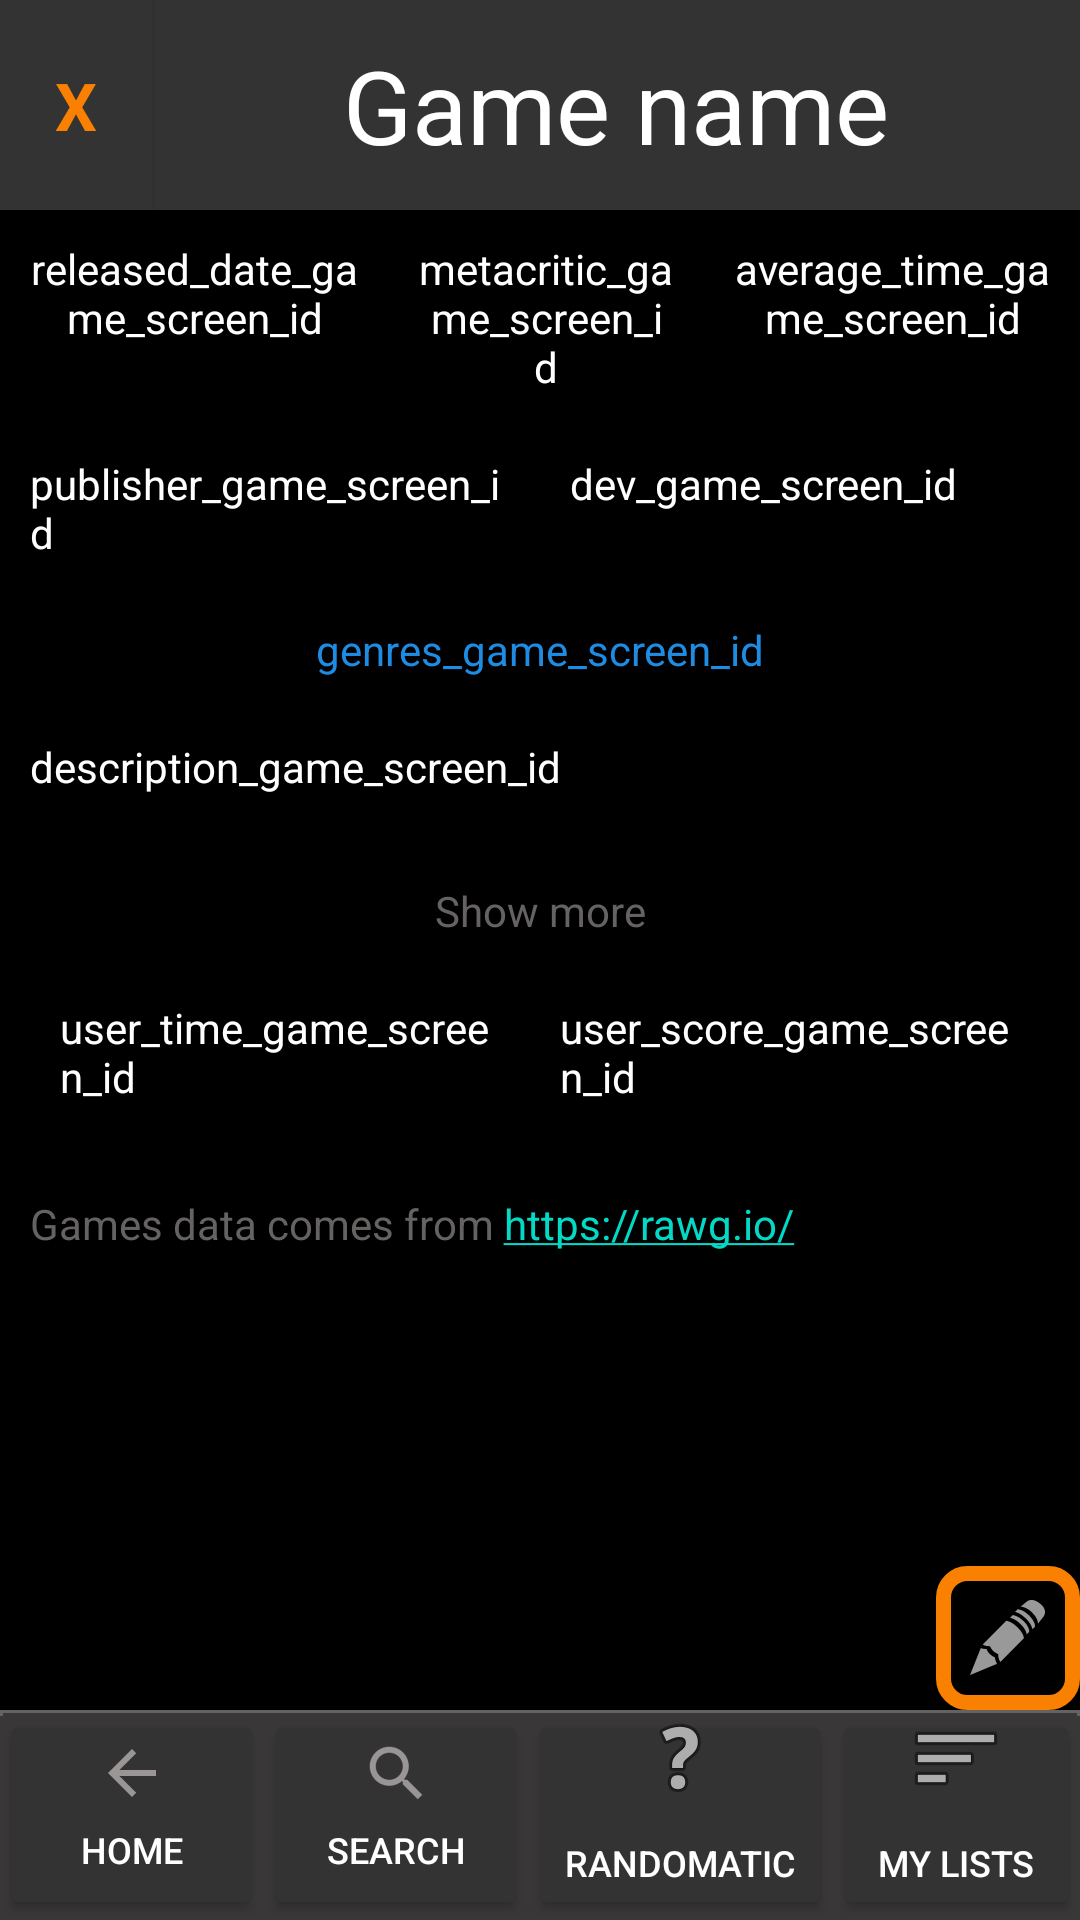

The Android layout XML behind this screen, and the referenced resources:
<!-- AndroidManifest.xml: application theme Theme.MyVideoGameList -->
<!-- res/layout/activity_game_screen.xml -->
<?xml version="1.0" encoding="utf-8"?>
<androidx.constraintlayout.widget.ConstraintLayout xmlns:android="http://schemas.android.com/apk/res/android"
    xmlns:app="http://schemas.android.com/apk/res-auto"
    xmlns:tools="http://schemas.android.com/tools"
    android:layout_width="match_parent"
    android:layout_height="match_parent"
    android:background="@color/black"
    tools:context=".GameScreenActivity">


    <LinearLayout
        android:id="@+id/linearLayout"
        android:layout_width="match_parent"
        android:layout_height="70dp"
        android:background="@color/toolbar_top"
        android:orientation="horizontal"
        app:layout_constraintStart_toStartOf="parent"
        app:layout_constraintTop_toTopOf="parent">

        <androidx.appcompat.widget.AppCompatButton
            android:id="@+id/button_back_game_id"
            android:layout_width="38dp"
            android:layout_height="match_parent"
            android:layout_weight="1"
            android:background="@color/toolbar_top"
            android:text="@string/close_button"
            android:textAppearance="@style/TextAppearance.AppCompat.Large"
            android:textColor="@color/text_orange_color"
            android:textStyle="bold" />

        <TextView
            android:id="@+id/text_game_name_game_screen_id"
            android:layout_width="wrap_content"
            android:layout_height="match_parent"
            android:layout_weight="10"
            android:gravity="center"
            android:text="@string/placeholder_game_name"
            android:textAppearance="@style/TextAppearance.AppCompat.Display1"
            android:textColor="@color/white" />

    </LinearLayout>


    <LinearLayout
        android:id="@+id/linearLayout5"
        android:layout_width="match_parent"
        android:layout_height="70dp"
        android:background="@drawable/top_border"
        android:orientation="horizontal"
        app:layout_constraintBottom_toBottomOf="parent"
        android:layout_marginBottom="0dp">

        <Button
            android:id="@+id/home_button_id"
            android:layout_width="wrap_content"
            android:layout_height="match_parent"
            android:layout_weight="0"
            android:backgroundTint="@color/toolbar_top"
            android:text="@string/home"
            android:textSize="12sp"
            android:paddingTop="9dp"
            android:drawableTop="?attr/homeAsUpIndicator"
            android:drawableTint="#9A9696"/>

        <Button
            android:id="@+id/search_button_id"
            android:layout_width="wrap_content"
            android:layout_height="match_parent"
            android:layout_weight="0"
            android:backgroundTint="@color/toolbar_top"
            android:drawableTint="#9A9696"
            android:text="@string/search"
            android:textSize="12sp"
            android:paddingTop="9dp"
            android:drawableTop="?android:attr/actionModeWebSearchDrawable"
            app:iconTint="#B6B0B0" />

        <Button
            android:id="@+id/randomatic_button_id"
            android:layout_width="wrap_content"
            android:layout_height="match_parent"
            android:layout_weight="0"
            android:backgroundTint="@color/toolbar_top"
            android:paddingTop="0dp"
            android:paddingBottom="0dp"
            android:text="@string/randomatic"
            android:textSize="12sp"
            android:drawableTop="@android:drawable/ic_menu_help" />

        <Button
            android:id="@+id/my_lists_button_id"
            android:layout_width="wrap_content"
            android:layout_height="match_parent"
            android:layout_weight="0"
            android:backgroundTint="@color/toolbar_top"
            android:drawableTop="@android:drawable/ic_menu_sort_by_size"
            android:paddingTop="0dp"
            android:paddingBottom="0dp"
            android:text="@string/my_lists"
            android:textSize="12sp" />

    </LinearLayout>

    <ScrollView
        android:id="@+id/scroll_view_game_screen_id"
        android:layout_width="match_parent"
        android:layout_height="0dp"
        app:layout_constraintBottom_toTopOf="@+id/linearLayout5"
        app:layout_constraintTop_toBottomOf="@id/linearLayout"
        tools:ignore="SpeakableTextPresentCheck">

        <LinearLayout
            android:layout_width="match_parent"
            android:layout_height="wrap_content"
            android:orientation="vertical">

            <HorizontalScrollView
                android:layout_width="match_parent"
                android:layout_height="match_parent"
                tools:ignore="SpeakableTextPresentCheck">

                <LinearLayout
                    android:id="@+id/linear_layout_inside_scroll_view_game_screen_id"
                    android:layout_width="wrap_content"
                    android:layout_height="match_parent"
                    android:orientation="horizontal">

                    <ImageView
                        android:id="@+id/image_top_game_screen_id"
                        android:layout_width="match_parent"
                        android:layout_height="wrap_content"
                        tools:srcCompat="@tools:sample/avatars"
                        android:contentDescription="@string/gameImage" />
                </LinearLayout>
            </HorizontalScrollView>

            <LinearLayout
                android:layout_width="match_parent"
                android:layout_height="wrap_content"
                android:orientation="horizontal">

                <TextView
                    android:id="@+id/released_date_game_screen_id"
                    android:layout_width="wrap_content"
                    android:layout_height="wrap_content"
                    android:textColor="@color/white"
                    android:layout_margin="10dp"
                    android:gravity="center"
                    android:layout_weight="1"
                    android:text="released_date_game_screen_id" />

                <TextView
                    android:id="@+id/metacritic_game_screen_id"
                    android:layout_width="wrap_content"
                    android:layout_height="wrap_content"
                    android:layout_margin="10dp"
                    android:layout_weight="1"
                    android:gravity="center"
                    android:text="metacritic_game_screen_id"
                    android:textColor="@color/white" />

                <TextView
                    android:id="@+id/average_time_game_screen_id"
                    android:layout_width="wrap_content"
                    android:layout_height="wrap_content"
                    android:layout_margin="10dp"
                    android:layout_weight="1"
                    android:gravity="center"
                    android:text="average_time_game_screen_id"
                    android:textColor="@color/white" />

            </LinearLayout>

            <LinearLayout
                android:layout_width="match_parent"
                android:layout_height="wrap_content"
                android:orientation="horizontal">

                <TextView
                    android:id="@+id/publisher_game_screen_id"
                    android:layout_width="0dp"
                    android:layout_height="wrap_content"
                    android:layout_margin="10dp"
                    android:textColor="@color/white"
                    android:layout_weight="1"
                    android:text="publisher_game_screen_id" />

                <TextView
                    android:id="@+id/dev_game_screen_id"
                    android:layout_width="0dp"
                    android:layout_height="wrap_content"
                    android:layout_margin="10dp"
                    android:layout_weight="1"
                    android:text="dev_game_screen_id"
                    android:textColor="@color/white" />

            </LinearLayout>

            <TextView
                android:id="@+id/genres_game_screen_id"
                android:layout_width="match_parent"
                android:layout_height="wrap_content"
                android:layout_margin="10dp"
                android:gravity="center"
                android:layout_weight="1"
                android:text="genres_game_screen_id"
                android:textColor="@color/blue" />

            <TextView
                android:id="@+id/description_game_screen_id"
                android:layout_width="match_parent"
                android:layout_height="48dp"
                android:layout_marginTop="10dp"
                android:layout_marginRight="10dp"
                android:layout_marginLeft="10dp"
                android:textColor="@color/white"
                android:layout_weight="1"
                android:text="description_game_screen_id" />

            <TextView
                android:id="@+id/description_show_game_screen_id"
                android:layout_width="match_parent"
                android:layout_height="wrap_content"
                android:gravity="center"
                android:textColor="@color/grey"
                android:layout_weight="1"
                android:text="@string/click_to_show_desc" />

            <LinearLayout
                android:layout_width="match_parent"
                android:layout_height="wrap_content"
                android:layout_margin="10dp"
                android:orientation="horizontal">

                <TextView
                    android:id="@+id/user_time_game_screen_id"
                    android:layout_width="wrap_content"
                    android:layout_height="wrap_content"
                    android:textColor="@color/white"
                    android:layout_weight="1"
                    android:layout_margin="10dp"
                    android:text="user_time_game_screen_id" />

                <TextView
                    android:id="@+id/user_score_game_screen_id"
                    android:layout_width="wrap_content"
                    android:layout_height="wrap_content"
                    android:textColor="@color/white"
                    android:layout_margin="10dp"
                    android:layout_weight="1"
                    android:text="user_score_game_screen_id" />
            </LinearLayout>

            <TextView
                android:id="@+id/api_compliant_game_screen_id"
                android:layout_width="match_parent"
                android:layout_height="wrap_content"
                android:layout_margin="10dp"
                android:autoLink="web"
                android:linksClickable="true"
                android:textColor="@color/grey"
                android:layout_weight="1"
                android:text="@string/data_from" />

        </LinearLayout>
    </ScrollView>

    <ImageButton
        android:id="@+id/button_to_user_rating_game_screen_id"
        android:layout_width="48dp"
        android:layout_height="48dp"
        android:src="@android:drawable/ic_menu_edit"
        android:background="@drawable/button_orange_border"
        android:backgroundTint="@null"
        app:layout_constraintBottom_toTopOf="@+id/linearLayout5"
        app:layout_constraintEnd_toEndOf="parent" />


</androidx.constraintlayout.widget.ConstraintLayout>
<!-- resources referenced by this layout -->
<resources>
  <color name="black">#FF000000</color>
  <color name="blue">#1E8CE3</color>
  <color name="grey">#656262</color>
  <color name="text_orange_color">#FA8002</color>
  <color name="toolbar_top">#333333</color>
  <color name="white">#FFFFFFFF</color>
  <!-- drawable button_orange_border (drawable) -->
  <?xml version="1.0" encoding="utf-8"?>
  <selector xmlns:android="http://schemas.android.com/apk/res/android">
      <item>
          <shape android:shape="rectangle">
              <stroke android:width="5dp" android:color="@color/text_orange_color"/>
              <solid android:color="@color/black"></solid>
              <corners
                  android:bottomRightRadius="8dip"
                  android:bottomLeftRadius="8dip"
                  android:topRightRadius="8dip"
                  android:topLeftRadius="8dip" />
          </shape>
      </item>
  </selector>
  <!-- drawable top_border (drawable) -->
  <?xml version="1.0" encoding="utf-8"?>
  <layer-list xmlns:android="http://schemas.android.com/apk/res/android" >
      <item>
          <shape
              android:shape="rectangle">
              <stroke android:width="1dp" android:color="@color/grey" />
              <solid android:color="@color/light_grey" />
  
          </shape>
      </item>
      <item android:top="2dp">
          <shape
              android:shape="rectangle">
              <stroke android:width="2dp" android:color="@color/light_grey" />
              <solid android:color="@color/light_grey" />
          </shape>
      </item>
  
  </layer-list>
  <string name="click_to_show_desc">Show more</string>
  <string name="close_button">X</string>
  <string name="data_from">Games data comes from https://rawg.io/</string>
  <string name="gameImage">Game image</string>
  <string name="home">Home</string>
  <string name="my_lists">My lists</string>
  <string name="placeholder_game_name">Game name</string>
  <string name="randomatic">Randomatic</string>
  <string name="search">Search</string>
  <style name="Theme.MyVideoGameList" parent="Theme.MaterialComponents.DayNight.NoActionBar">
  
          <item name="windowActionBar">false</item>
          <item name="windowNoTitle">true</item>
          <item name="android:textColorPrimary">@color/white</item>
  
      </style>
  <color name="light_grey">#393737</color>
</resources>
